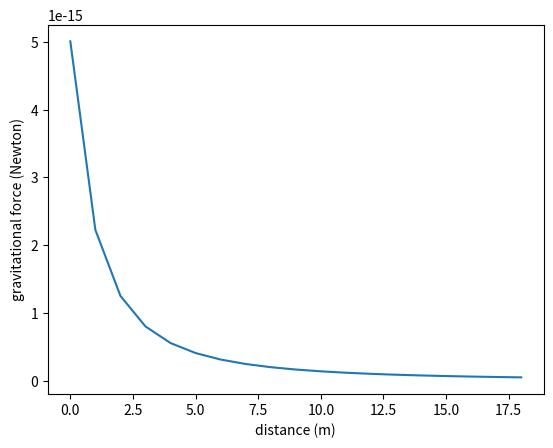

This chart was generated by the following Python code:
import matplotlib.pyplot as plt
import numpy as np

class NewtonLaw:
    def __init__(self) -> None:
        self.G = 6.674 * 10**-11
    
    def gravitational_force(self, m1: float, m2: float, r: int) -> float:
        return (self.G * m1 * m2) / r**2

if __name__ == "__main__":
    m1 = 0.5
    m2 = 1.5

    g_forces = np.array([NewtonLaw().gravitational_force(m1, m2, r) for r in range(100, 1001, 50)])
    print(g_forces)
    plt.plot(g_forces)
    plt.xlabel("distance (m)")
    plt.ylabel("gravitational force (Newton)")
    plt.show()
